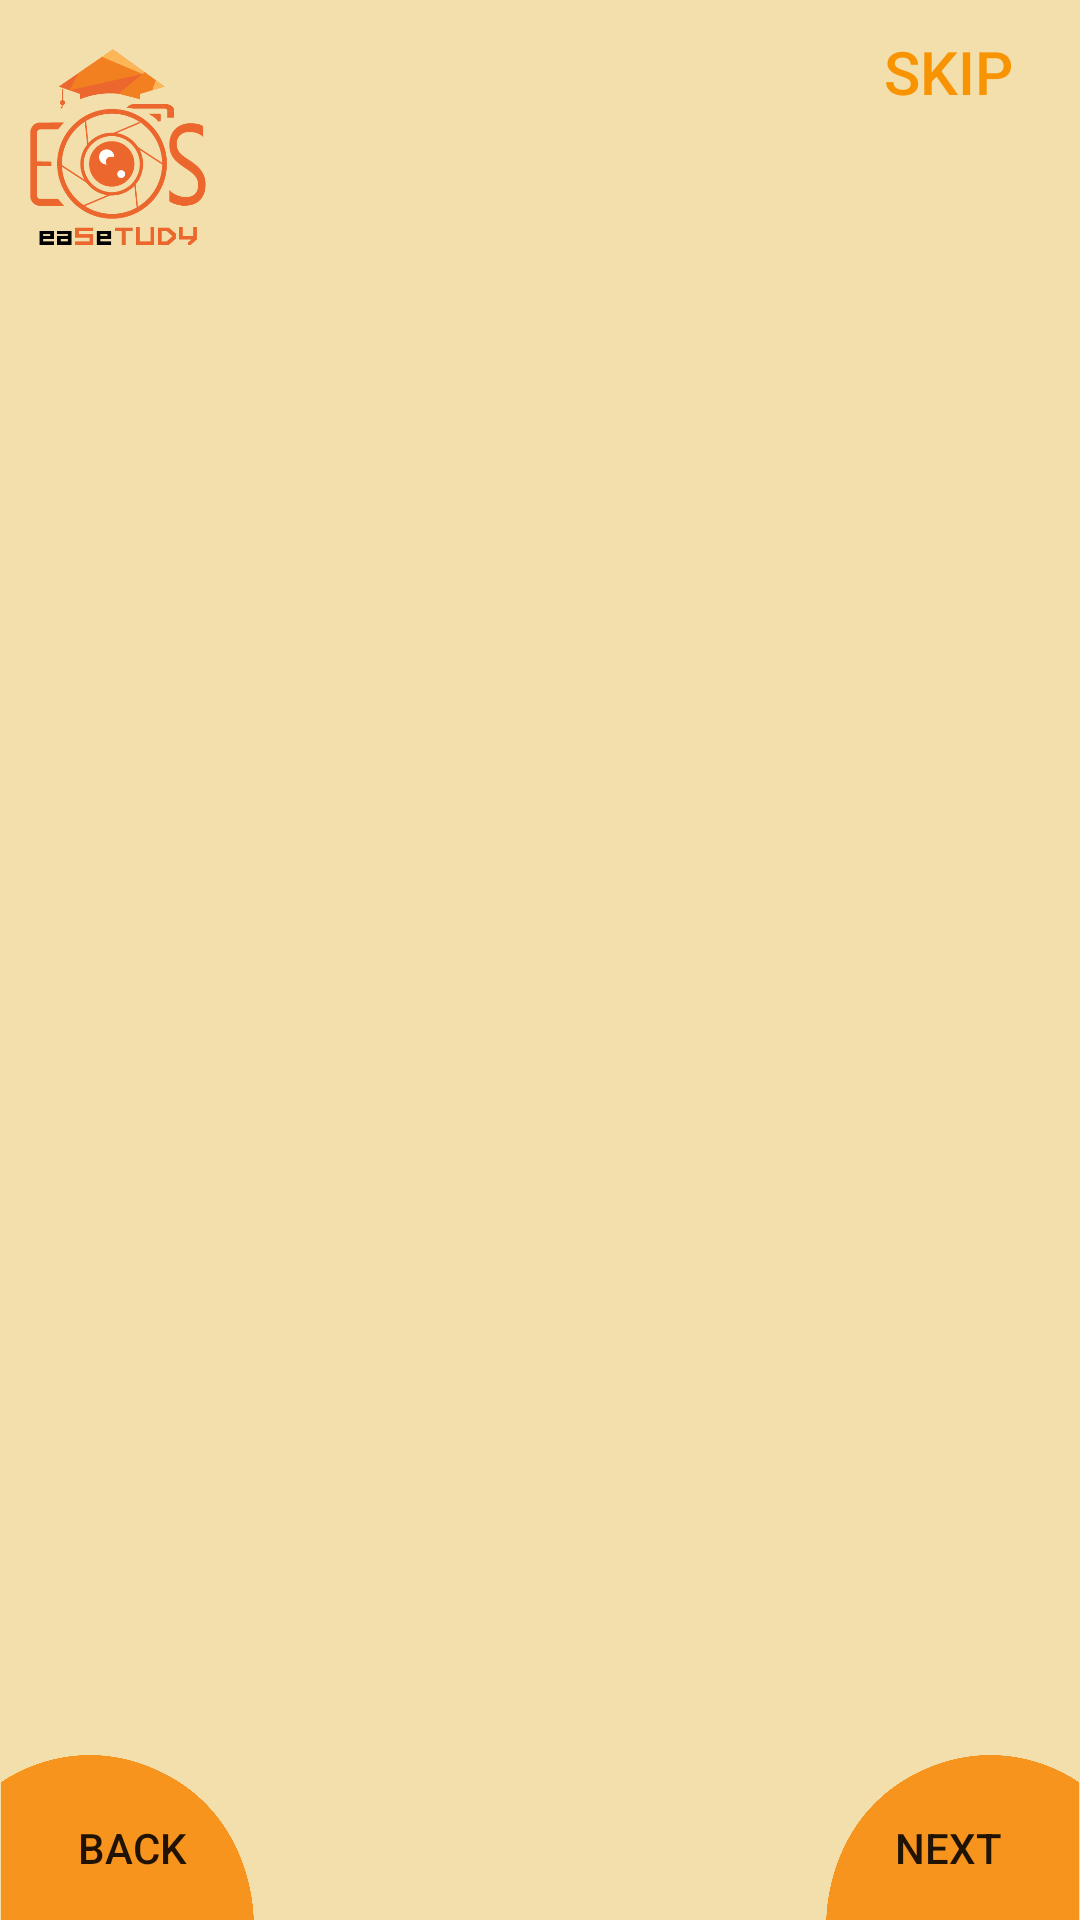

The Android layout XML behind this screen, and the referenced resources:
<!-- AndroidManifest.xml: application theme Theme.Easetudy -->
<!-- res/layout/activity_page1.xml -->
<?xml version="1.0" encoding="utf-8"?>
<androidx.constraintlayout.widget.ConstraintLayout xmlns:android="http://schemas.android.com/apk/res/android"
    xmlns:app="http://schemas.android.com/apk/res-auto"
    xmlns:tools="http://schemas.android.com/tools"
    android:layout_width="match_parent"
    android:layout_height="match_parent"
    android:background="@color/bastaorange"
    tools:context=".page1">

    <ImageView
        android:id="@+id/titleimage"
        android:layout_width="60dp"
        android:layout_height="80dp"
        android:layout_gravity="center"
        android:layout_marginLeft="10dp"
        android:layout_marginTop="10dp"
        android:src="@drawable/easetudylogo"
        app:layout_constraintStart_toStartOf="parent"
        app:layout_constraintTop_toTopOf="parent" />

    <Button
        android:id="@+id/skipButton"
        android:layout_width="wrap_content"
        android:layout_height="wrap_content"
        android:background="#00000000"
        android:text="Skip"
        android:textColor="@color/bastaorange2"
        android:textSize="20sp"
        app:layout_constraintEnd_toEndOf="parent"
        app:layout_constraintTop_toTopOf="parent" />

    <androidx.viewpager.widget.ViewPager
        android:id="@+id/sliderViewPager"
        android:layout_width="match_parent"
        android:layout_height="match_parent"
        android:layout_marginVertical="120dp"
        app:layout_constraintBottom_toBottomOf="parent"
        app:layout_constraintEnd_toEndOf="parent"
        app:layout_constraintHorizontal_bias="0.0"
        app:layout_constraintStart_toStartOf="parent"
        app:layout_constraintTop_toTopOf="parent" />

    <ImageView
        android:id="@+id/ellipse1"
        android:layout_width="85dp"
        android:layout_height="55dp"
        android:src="@drawable/ellipse1"
        app:layout_constraintBottom_toBottomOf="parent"
        app:layout_constraintStart_toStartOf="parent" />

    <ImageView
        android:id="@+id/ellipse2"
        android:layout_width="85dp"
        android:layout_height="55dp"
        android:src="@drawable/ellipse2"
        app:layout_constraintBottom_toBottomOf="parent"
        app:layout_constraintEnd_toEndOf="parent" />

    <Button
        android:id="@+id/backbtn"
        android:layout_width="wrap_content"
        android:layout_height="wrap_content"
        android:background="#00000000"
        android:text="back"
        app:layout_constraintBottom_toBottomOf="parent"
        app:layout_constraintStart_toStartOf="@+id/ellipse1" />

    <Button
        android:id="@+id/nextbtn"
        android:layout_width="wrap_content"
        android:layout_height="wrap_content"
        android:background="#00000000"
        android:text="next"
        app:layout_constraintBottom_toBottomOf="@+id/ellipse1"
        app:layout_constraintEnd_toEndOf="parent" />

    <LinearLayout
        android:id="@+id/indicator_layout"
        android:layout_width="wrap_content"
        android:layout_height="wrap_content"
        android:layout_marginBottom="40dp"
        android:orientation="horizontal"
        app:layout_constraintBottom_toBottomOf="parent"
        app:layout_constraintEnd_toEndOf="parent"
        app:layout_constraintStart_toStartOf="@id/sliderViewPager">


    </LinearLayout>


</androidx.constraintlayout.widget.ConstraintLayout>
<!-- resources referenced by this layout -->
<resources>
  <color name="bastaorange">#f3dfac</color>
  <color name="bastaorange2">#f89402</color>
  <!-- drawable easetudylogo: png bitmap (drawable, 17917 bytes) -->
  <!-- drawable ellipse1: png bitmap (drawable, 12991 bytes) -->
  <!-- drawable ellipse2: png bitmap (drawable, 13481 bytes) -->
  <style name="Theme.Easetudy" parent="Theme.MaterialComponents.DayNight.NoActionBar">
          
          <item name="colorPrimary">@color/bastaorange2</item>
          <item name="colorPrimaryVariant">@color/bastaorange2</item>
          <item name="colorOnPrimary">@color/white</item>
          
          <item name="colorSecondary">@color/bastaorange2</item>
          <item name="colorSecondaryVariant">@color/teal_700</item>
          <item name="colorOnSecondary">@color/black</item>
          
          <item name="android:statusBarColor" tools:targetApi="l">?attr/colorPrimaryVariant</item>
          
      </style>
  <color name="white">#FFFFFFFF</color>
  <color name="teal_700">#FF018786</color>
  <color name="black">#FF000000</color>
</resources>
